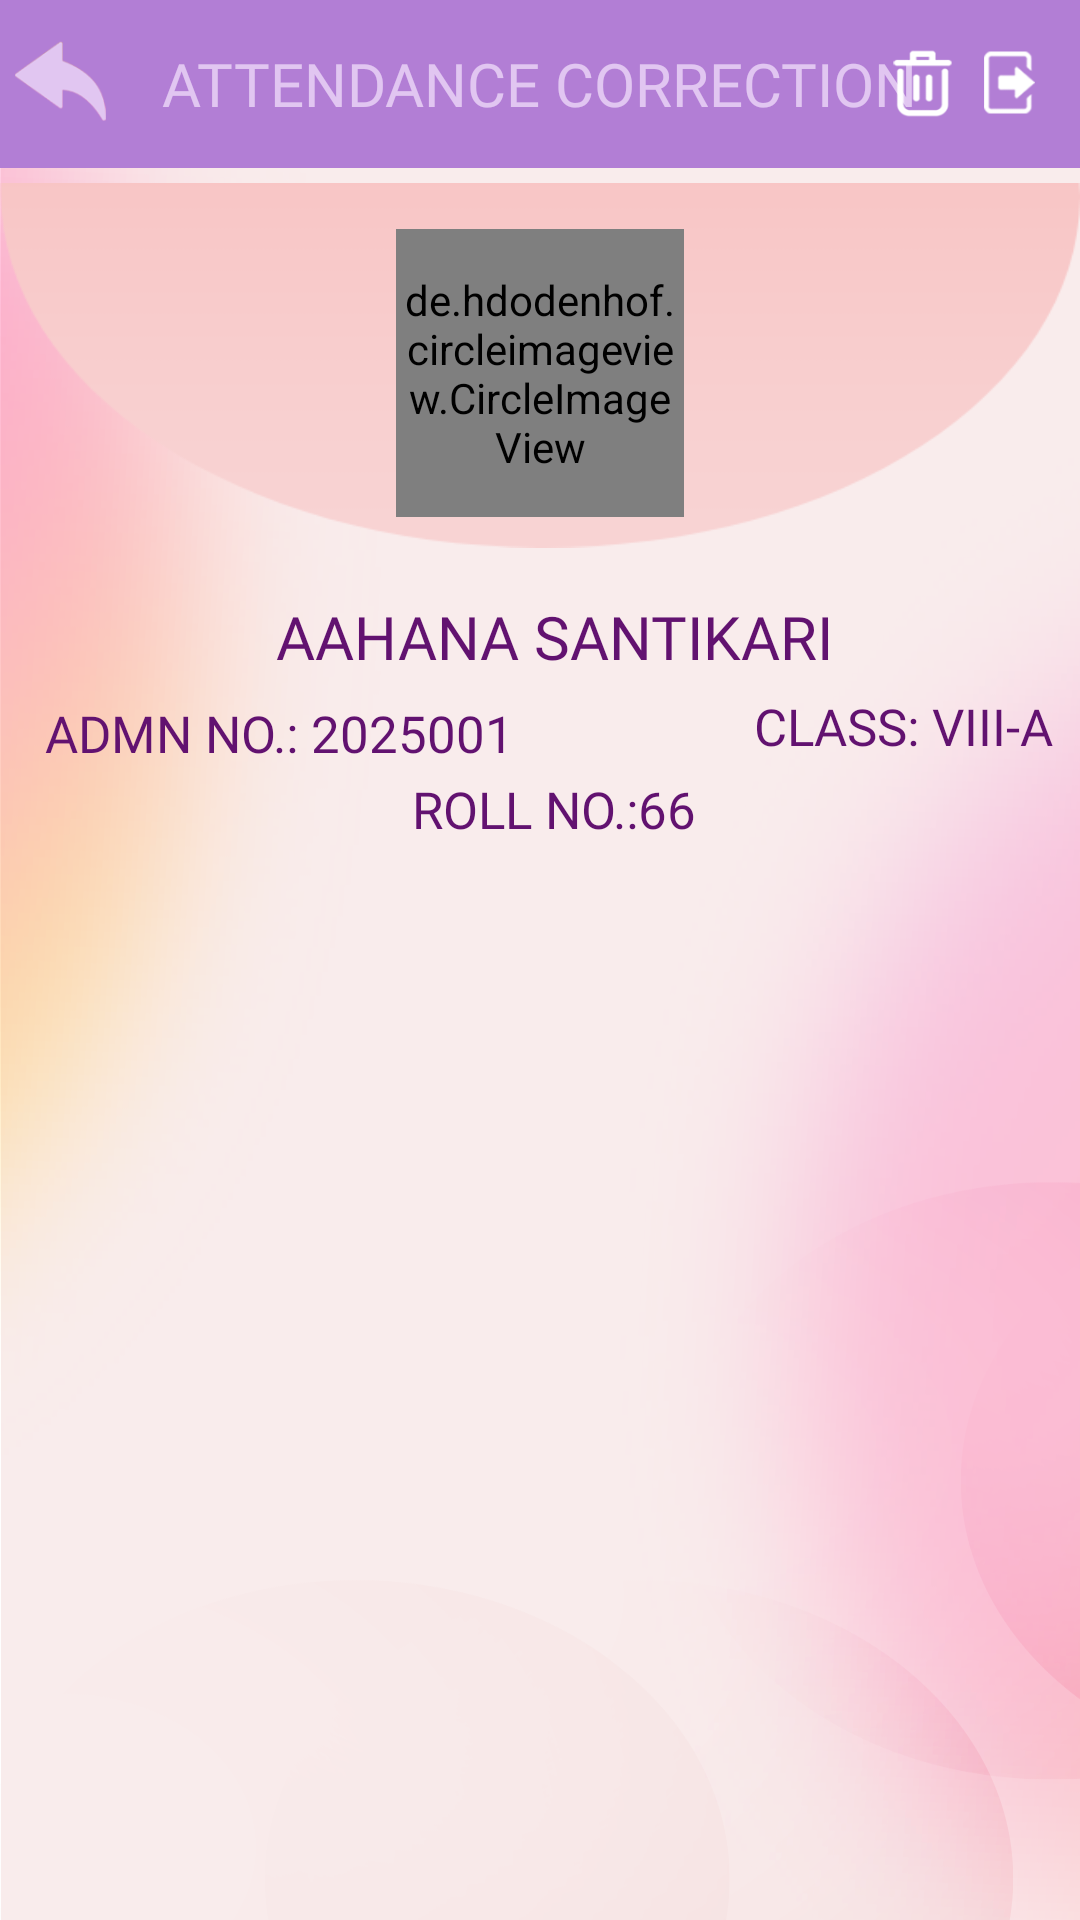

Produce the Android XML layout that renders to this screen, including the resource entries it uses.
<!-- AndroidManifest.xml: application theme Theme.LTSVM -->
<!-- res/layout/activity_attendance_correction.xml -->
<?xml version="1.0" encoding="utf-8"?>
<LinearLayout xmlns:android="http://schemas.android.com/apk/res/android"
    xmlns:app="http://schemas.android.com/apk/res-auto"
    xmlns:tools="http://schemas.android.com/tools"
    android:id="@+id/main"
    android:layout_width="match_parent"
    android:layout_height="match_parent"
    android:background="@drawable/back"
    android:orientation="vertical"
    tools:context=".activity.AttendanceCorrectionActivity">

    <RelativeLayout
        android:layout_width="match_parent"
        android:layout_height="?actionBarSize"
        android:background="@color/appbar">

        <ImageView
            android:id="@+id/btnBack"
            android:layout_width="40dp"
            android:layout_height="40dp"
            android:layout_centerVertical="true"
            android:contentDescription="@string/app_name"
            android:src="@drawable/undo" />

        <TextView
            android:layout_width="wrap_content"
            android:layout_height="wrap_content"
            android:layout_centerInParent="true"
            android:fontFamily="@font/arialmt"
            android:padding="5dp"
            android:text="ATTENDANCE CORRECTION"
            android:textColor="@color/appbartext"
            android:textSize="20sp"
            android:textStyle="normal" />

        <ImageButton
            android:id="@+id/iv_delete"
            android:layout_width="25dp"
            android:layout_height="25dp"
            android:layout_alignParentEnd="true"
            android:layout_centerVertical="true"
            android:layout_marginTop="15dp"
            android:layout_marginEnd="40dp"
            android:background="@drawable/i1"
            android:contentDescription="@string/app_name" />

        <ImageButton
            android:id="@+id/iv_logout"
            android:layout_width="25dp"
            android:layout_height="25dp"
            android:layout_alignParentTop="true"
            android:layout_alignParentEnd="true"
            android:layout_centerVertical="true"
            android:layout_marginTop="15dp"
            android:layout_marginEnd="11dp"
            android:background="@drawable/i2"
            android:contentDescription="@string/app_name" />

    </RelativeLayout>


    <RelativeLayout
        android:layout_width="match_parent"
        android:layout_height="wrap_content">

        <ImageView
            android:layout_width="match_parent"
            android:layout_height="wrap_content"
            android:layout_marginTop="-45dp"
            android:layout_marginBottom="-40dp"
            android:contentDescription="@string/app_name"
            android:src="@drawable/halfoval" />

        <de.hdodenhof.circleimageview.CircleImageView
            android:id="@+id/profile_image"
            android:layout_width="96dp"
            android:layout_height="96dp"
            android:layout_centerInParent="true"
            android:layout_marginTop="3dp"
            android:src="@drawable/girl" />
    </RelativeLayout>

    <LinearLayout
        android:layout_width="match_parent"
        android:layout_height="wrap_content"
        android:layout_marginTop="1dp"
        android:orientation="vertical">

        <TextView
            android:id="@+id/tvStudentName"
            android:layout_width="wrap_content"
            android:layout_height="wrap_content"
            android:layout_gravity="center"
            android:layout_marginStart="5dp"
            android:layout_marginTop="5dp"
            android:fontFamily="@font/arialmt"
            android:text="AAHANA SANTIKARI"
            android:textColor="@color/menucolor"
            android:textSize="20sp" />

        <LinearLayout
            android:layout_width="match_parent"
            android:layout_height="wrap_content"
            android:orientation="horizontal">

            <TextView
                android:id="@+id/tvAdmnNo"
                android:layout_width="wrap_content"
                android:layout_height="wrap_content"
                android:layout_gravity="center"
                android:layout_marginStart="15dp"
                android:layout_marginTop="5dp"
                android:fontFamily="@font/arialmt"
                android:text="ADMN NO.: 2025001 "
                android:textColor="@color/menucolor"
                android:textSize="17sp" />

            <TextView
                android:id="@+id/tvClass"
                android:layout_width="wrap_content"
                android:layout_height="wrap_content"
                android:layout_marginStart="75dp"
                android:layout_marginTop="5dp"
                android:fontFamily="@font/arialmt"
                android:gravity="end"
                android:text="CLASS: VIII-A"
                android:textColor="@color/menucolor"
                android:textSize="17sp" />

        </LinearLayout>

        <TextView
            android:id="@+id/tvRollNo"
            android:layout_width="wrap_content"
            android:layout_height="wrap_content"
            android:layout_gravity="center"
            android:layout_marginStart="5dp"
            android:layout_marginTop="5dp"
            android:fontFamily="@font/arialmt"
            android:text="ROLL NO.:66"
            android:textColor="@color/menucolor"
            android:textSize="17sp" />

    </LinearLayout>

    <androidx.core.widget.NestedScrollView
        android:id="@+id/NestedScrollView"
        android:layout_width="match_parent"
        android:layout_height="match_parent"
        android:layout_marginBottom="55dp">

        <androidx.recyclerview.widget.RecyclerView
            android:id="@+id/rv_attendance"
            android:layout_width="match_parent"
            android:layout_height="match_parent"
            android:layout_marginBottom="0dp"
            android:orientation="vertical"
            android:padding="0dp"
            android:visibility="visible"
            app:layoutManager="androidx.recyclerview.widget.LinearLayoutManager"
            tools:listitem="@layout/item_attendance_correction" />
    </androidx.core.widget.NestedScrollView>

    <RelativeLayout
        android:id="@+id/no_data_layout"
        android:layout_width="match_parent"
        android:layout_height="match_parent"
        android:visibility="gone">

        <TextView
            android:layout_width="wrap_content"
            android:layout_height="wrap_content"
            android:layout_centerInParent="true"
            android:text="No Data Found"
            android:textColor="@color/menucolor"
            android:textSize="30dp" />

    </RelativeLayout>

    <androidx.appcompat.widget.AppCompatButton
        android:id="@+id/btnSave"
        android:layout_width="wrap_content"
        android:layout_height="wrap_content"
        android:layout_gravity="center"
        android:layout_marginTop="-50dp"
        android:layout_marginBottom="5dp"
        android:background="@color/edit"
        android:text="SAVE"
        android:textColor="@color/menucolor"
        android:textSize="16sp"
        android:visibility="gone" />

</LinearLayout>
<!-- res/layout/item_attendance_correction.xml (included above) -->
<?xml version="1.0" encoding="utf-8"?>
<RelativeLayout
    android:layout_width="match_parent"
    android:layout_height="wrap_content"
    android:layout_marginTop="10dp"
    android:layout_marginStart="10dp"
    android:layout_marginEnd="10dp"
    android:weightSum="2"
    android:background="@drawable/newbackground_edit"
    android:orientation="horizontal"
    xmlns:android="http://schemas.android.com/apk/res/android">

    <de.hdodenhof.circleimageview.CircleImageView
        android:id="@+id/profile_image"
        android:layout_width="50dp"
        android:layout_height="50dp"
        android:layout_alignParentStart="true"
        android:layout_gravity="center"
        android:layout_marginStart="3dp"
        android:layout_marginTop="1dp"
        android:layout_marginEnd="3dp"
        android:layout_marginBottom="1dp"
        android:src="@drawable/girl" />


    <TextView
        android:id="@+id/tvName"
        android:layout_width="wrap_content"
        android:layout_height="wrap_content"
        android:fontFamily="@font/arialmt"
        android:gravity="center_vertical"
        android:text="01. December 2024"
        android:textColor="@color/menucolor"
        android:layout_toEndOf="@id/profile_image"
        android:layout_centerVertical="true"
        android:textSize="17sp" />

    <ImageView
        android:id="@+id/iv_right"
        android:layout_width="50dp"
        android:layout_height="51dp"
        android:scaleType="fitXY"
        android:visibility="visible"
        android:layout_marginEnd="1dp"
        android:layout_alignParentEnd="true"
        android:background="@drawable/right" />








</RelativeLayout>
<!-- resources referenced by this layout -->
<resources>
  <color name="appbar">#b27ed5</color>
  <color name="appbartext">#e1c6f1</color>
  <color name="edit">#f5d7d7</color>
  <color name="menucolor">#621270</color>
  <!-- drawable back: png bitmap (drawable, 178330 bytes) -->
  <!-- drawable girl: png bitmap (drawable, 19819 bytes) -->
  <!-- drawable halfoval: png bitmap (drawable, 5809 bytes) -->
  <!-- drawable i1: png bitmap (drawable, 4032 bytes) -->
  <!-- drawable i2: png bitmap (drawable, 4304 bytes) -->
  <!-- drawable newbackground_edit (drawable) -->
  <?xml version="1.0" encoding="utf-8"?>
  <shape xmlns:android="http://schemas.android.com/apk/res/android">
      <stroke
          android:width="1dp"
          android:color="@color/border" />
  
      <corners android:radius="10dp" />
      <solid android:color="@color/edit" />
  </shape>
  <!-- drawable right: png bitmap (drawable, 1605 bytes) -->
  <!-- drawable undo: png bitmap (drawable, 2956 bytes) -->
  <string name="app_name">ERPTron Teacher Application</string>
  <style name="Theme.LTSVM" parent="Theme.MaterialComponents.DayNight.NoActionBar">
          
          <item name="colorPrimary">@color/primary</item>
          <item name="colorPrimaryVariant">@color/primary</item>
          <item name="colorOnPrimary">@color/white</item>
          
          <item name="colorSecondary">@color/primary</item>
          <item name="colorSecondaryVariant">@color/primary</item>
          <item name="colorOnSecondary">@color/white</item>
          
          <item name="android:statusBarColor" tools:targetApi="l">?attr/colorPrimaryVariant</item>
          
      </style>
  <color name="border">#be680f</color>
  <color name="primary">#6949cf</color>
  <color name="white">#FFFFFFFF</color>
</resources>
